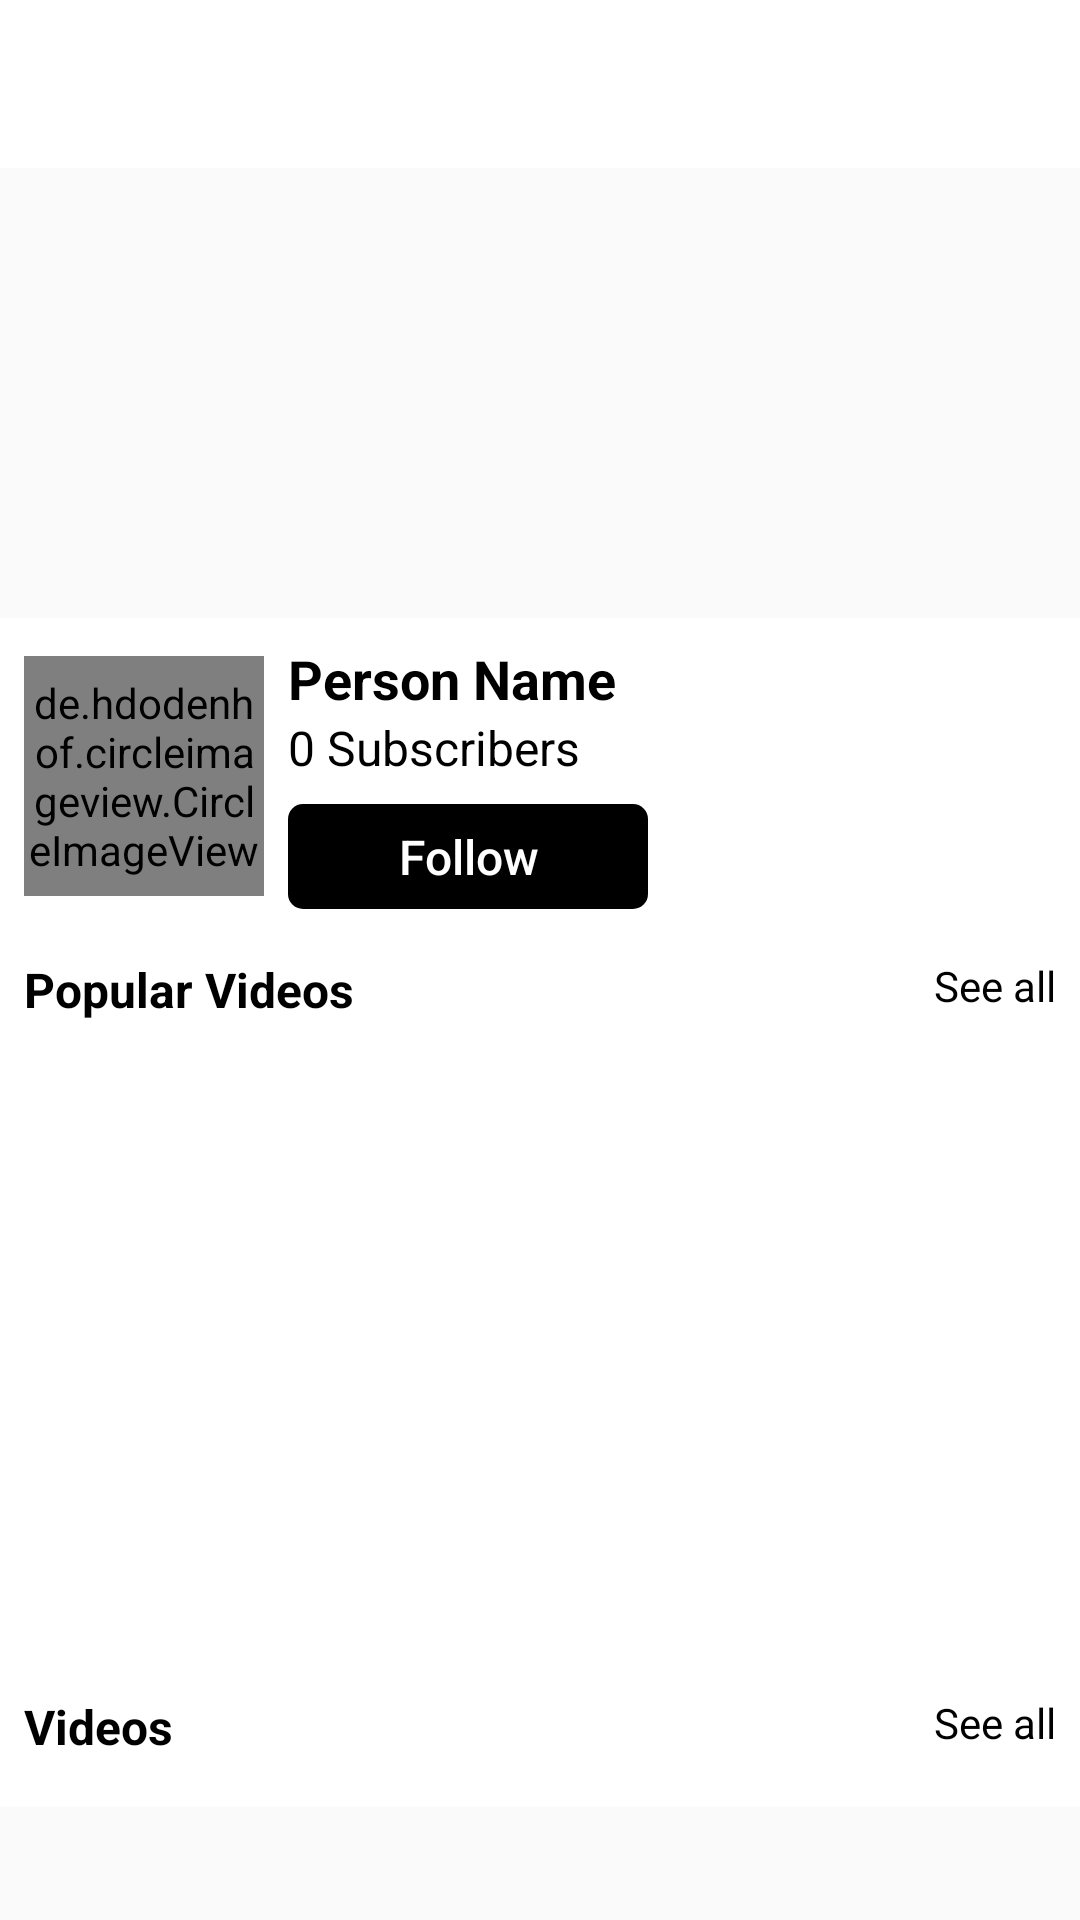

Here is an Android app screen rendered from its layout file. Give the layout XML and the strings, colors and styles it references.
<!-- AndroidManifest.xml: application theme AppTheme -->
<!-- res/layout/activity_channel.xml -->
<?xml version="1.0" encoding="utf-8"?>
<androidx.constraintlayout.widget.ConstraintLayout xmlns:android="http://schemas.android.com/apk/res/android"
    xmlns:app="http://schemas.android.com/apk/res-auto"
    xmlns:tools="http://schemas.android.com/tools"
    android:layout_width="match_parent"
    android:layout_height="match_parent"
    tools:context=".Channel.ChannelActivity" >

    <androidx.core.widget.NestedScrollView
        android:layout_width="0dp"
        android:layout_height="0dp"
        android:fillViewport="true"
        app:layout_constraintBottom_toBottomOf="parent"
        app:layout_constraintEnd_toEndOf="parent"
        app:layout_constraintStart_toStartOf="parent"
        app:layout_constraintTop_toTopOf="parent">

        <LinearLayout
            android:layout_width="match_parent"
            android:layout_height="wrap_content"
            android:orientation="vertical">

            <androidx.appcompat.widget.Toolbar
                android:id="@+id/channeltoolbar"
                android:layout_width="match_parent"
                android:layout_height="wrap_content"
                android:background="@color/colorWhite"
                android:minHeight="?attr/actionBarSize"
                android:theme="?attr/actionBarTheme" />

            <ImageView
                android:id="@+id/ivChannelBanner"
                android:layout_width="match_parent"
                android:layout_height="150dp"
                android:background="@drawable/default_banner_bg_image"
                android:scaleType="centerCrop"
                tools:srcCompat="@drawable/default_banner_bg_image" />

            <androidx.cardview.widget.CardView
                android:layout_width="match_parent"
                android:layout_height="wrap_content"
                app:cardBackgroundColor="@color/colorWhite"
                app:cardCornerRadius="0dp"
                app:cardElevation="0dp">

                <androidx.constraintlayout.widget.ConstraintLayout
                    android:layout_width="match_parent"
                    android:layout_height="match_parent">

                    <de.hdodenhof.circleimageview.CircleImageView
                        android:id="@+id/civChannelProfilePic"
                        android:layout_width="80dp"
                        android:layout_height="80dp"
                        android:layout_marginStart="8dp"
                        android:layout_marginTop="8dp"
                        android:layout_marginBottom="8dp"
                        app:layout_constraintBottom_toBottomOf="parent"
                        app:layout_constraintStart_toStartOf="parent"
                        app:layout_constraintTop_toTopOf="parent" />

                    <TextView
                        android:id="@+id/tvChannelName"
                        android:layout_width="0dp"
                        android:layout_height="wrap_content"
                        android:layout_marginStart="8dp"
                        android:layout_marginTop="8dp"
                        android:layout_marginEnd="8dp"
                        android:text="Person Name"
                        android:textColor="@color/colorBlack"
                        android:textSize="18sp"
                        android:textStyle="bold"
                        app:layout_constraintEnd_toEndOf="parent"
                        app:layout_constraintStart_toEndOf="@+id/civChannelProfilePic"
                        app:layout_constraintTop_toTopOf="parent" />

                    <TextView
                        android:id="@+id/textView36"
                        android:layout_width="0dp"
                        android:layout_height="wrap_content"
                        android:layout_marginStart="8dp"
                        android:layout_marginEnd="8dp"
                        android:text="0 Subscribers"
                        android:textColor="@color/colorBlack"
                        android:textSize="16sp"
                        app:layout_constraintEnd_toEndOf="parent"
                        app:layout_constraintStart_toEndOf="@+id/civChannelProfilePic"
                        app:layout_constraintTop_toBottomOf="@+id/tvChannelName" />

                    <Button
                        android:id="@+id/button7"
                        style="@style/Widget.AppCompat.Button.Borderless"
                        android:layout_width="120dp"
                        android:layout_height="35dp"
                        android:layout_gravity="center"
                        android:layout_marginStart="8dp"
                        android:layout_marginTop="8dp"
                        android:layout_marginBottom="8dp"
                        android:background="@drawable/black_button_bg"
                        android:clickable="true"
                        android:drawableLeft="@drawable/ic_add_white_24dp"
                        android:foreground="?attr/selectableItemBackground"
                        android:paddingLeft="12dp"
                        android:paddingRight="12dp"
                        android:text="Follow"
                        android:textAllCaps="false"
                        android:textColor="@color/colorWhite"
                        android:textSize="16sp"
                        app:layout_constraintBottom_toBottomOf="parent"
                        app:layout_constraintStart_toEndOf="@+id/civChannelProfilePic"
                        app:layout_constraintTop_toBottomOf="@+id/textView36" />

                </androidx.constraintlayout.widget.ConstraintLayout>
            </androidx.cardview.widget.CardView>

            <androidx.cardview.widget.CardView
                android:id="@+id/cvChannelPopularVideos"
                android:layout_width="match_parent"
                android:layout_height="wrap_content"
                app:cardBackgroundColor="@color/colorWhite"
                app:cardCornerRadius="0dp"
                app:cardElevation="0dp">

                <androidx.constraintlayout.widget.ConstraintLayout
                    android:layout_width="match_parent"
                    android:layout_height="match_parent">

                    <TextView
                        android:id="@+id/textView38"
                        android:layout_width="0dp"
                        android:layout_height="wrap_content"
                        android:layout_marginStart="8dp"
                        android:layout_marginTop="8dp"
                        android:layout_marginEnd="8dp"
                        android:text="Popular Videos"
                        android:textColor="@color/colorBlack"
                        android:textSize="16sp"
                        android:textStyle="bold"
                        app:layout_constraintEnd_toStartOf="@+id/textView39"
                        app:layout_constraintStart_toStartOf="parent"
                        app:layout_constraintTop_toTopOf="parent" />

                    <TextView
                        android:id="@+id/textView39"
                        android:layout_width="wrap_content"
                        android:layout_height="wrap_content"
                        android:layout_marginTop="8dp"
                        android:layout_marginEnd="8dp"
                        android:text="See all"
                        android:textColor="@color/colorBlack"
                        app:layout_constraintEnd_toEndOf="parent"
                        app:layout_constraintTop_toTopOf="parent" />

                    <androidx.recyclerview.widget.RecyclerView
                        android:layout_width="0dp"
                        android:layout_height="200dp"
                        android:layout_marginTop="8dp"
                        android:layout_marginBottom="8dp"
                        app:layout_constraintBottom_toBottomOf="parent"
                        app:layout_constraintEnd_toEndOf="parent"
                        app:layout_constraintStart_toStartOf="parent"
                        app:layout_constraintTop_toBottomOf="@+id/textView38" />
                </androidx.constraintlayout.widget.ConstraintLayout>
            </androidx.cardview.widget.CardView>

            <androidx.cardview.widget.CardView
                android:id="@+id/cvChannelVideos"
                android:layout_width="match_parent"
                android:layout_height="wrap_content"
                app:cardBackgroundColor="@color/colorWhite"
                app:cardCornerRadius="0dp"
                app:cardElevation="0dp">

                <androidx.constraintlayout.widget.ConstraintLayout
                    android:layout_width="match_parent"
                    android:layout_height="match_parent">

                    <TextView
                        android:id="@+id/textView40"
                        android:layout_width="0dp"
                        android:layout_height="wrap_content"
                        android:layout_marginStart="8dp"
                        android:layout_marginTop="8dp"
                        android:layout_marginEnd="8dp"
                        android:text="Videos"
                        android:textColor="@color/colorBlack"
                        android:textSize="16sp"
                        android:textStyle="bold"
                        app:layout_constraintEnd_toStartOf="@+id/tvChannelVideosSeeAll"
                        app:layout_constraintStart_toStartOf="parent"
                        app:layout_constraintTop_toTopOf="parent" />

                    <TextView
                        android:id="@+id/tvChannelVideosSeeAll"
                        android:layout_width="wrap_content"
                        android:layout_height="wrap_content"
                        android:layout_marginTop="8dp"
                        android:layout_marginEnd="8dp"
                        android:text="See all"
                        android:textColor="@color/colorBlack"
                        app:layout_constraintEnd_toEndOf="parent"
                        app:layout_constraintTop_toTopOf="parent" />

                    <androidx.recyclerview.widget.RecyclerView
                        android:id="@+id/rvChannelVideos"
                        android:layout_width="0dp"
                        android:layout_height="wrap_content"
                        android:layout_marginTop="8dp"
                        android:layout_marginBottom="8dp"
                        app:layout_constraintBottom_toBottomOf="parent"
                        app:layout_constraintEnd_toEndOf="parent"
                        app:layout_constraintStart_toStartOf="parent"
                        app:layout_constraintTop_toBottomOf="@+id/textView40" />
                </androidx.constraintlayout.widget.ConstraintLayout>
            </androidx.cardview.widget.CardView>
        </LinearLayout>
    </androidx.core.widget.NestedScrollView>
</androidx.constraintlayout.widget.ConstraintLayout>
<!-- resources referenced by this layout -->
<resources>
  <color name="colorBlack">#000000</color>
  <color name="colorWhite">#ffffff</color>
  <!-- drawable black_button_bg (drawable) -->
  <?xml version="1.0" encoding="utf-8"?>
  <shape xmlns:android="http://schemas.android.com/apk/res/android" android:shape="rectangle" >
      <corners
          android:radius="5dp"
          />
      <solid
          android:color="#000000"
          />
      <padding
          android:left="0dp"
          android:top="0dp"
          android:right="0dp"
          android:bottom="0dp"
          />
  </shape>
  <style name="AppTheme" parent="Theme.AppCompat.Light.NoActionBar">
          
          <item name="colorPrimary">@color/colorPrimary</item>
          <item name="colorPrimaryDark">@color/colorPrimaryDark</item>
          <item name="colorAccent">@color/colorAccent</item>
      </style>
  <color name="colorPrimary">#008577</color>
  <color name="colorPrimaryDark">#00574B</color>
  <color name="colorAccent">#D81B60</color>
</resources>
